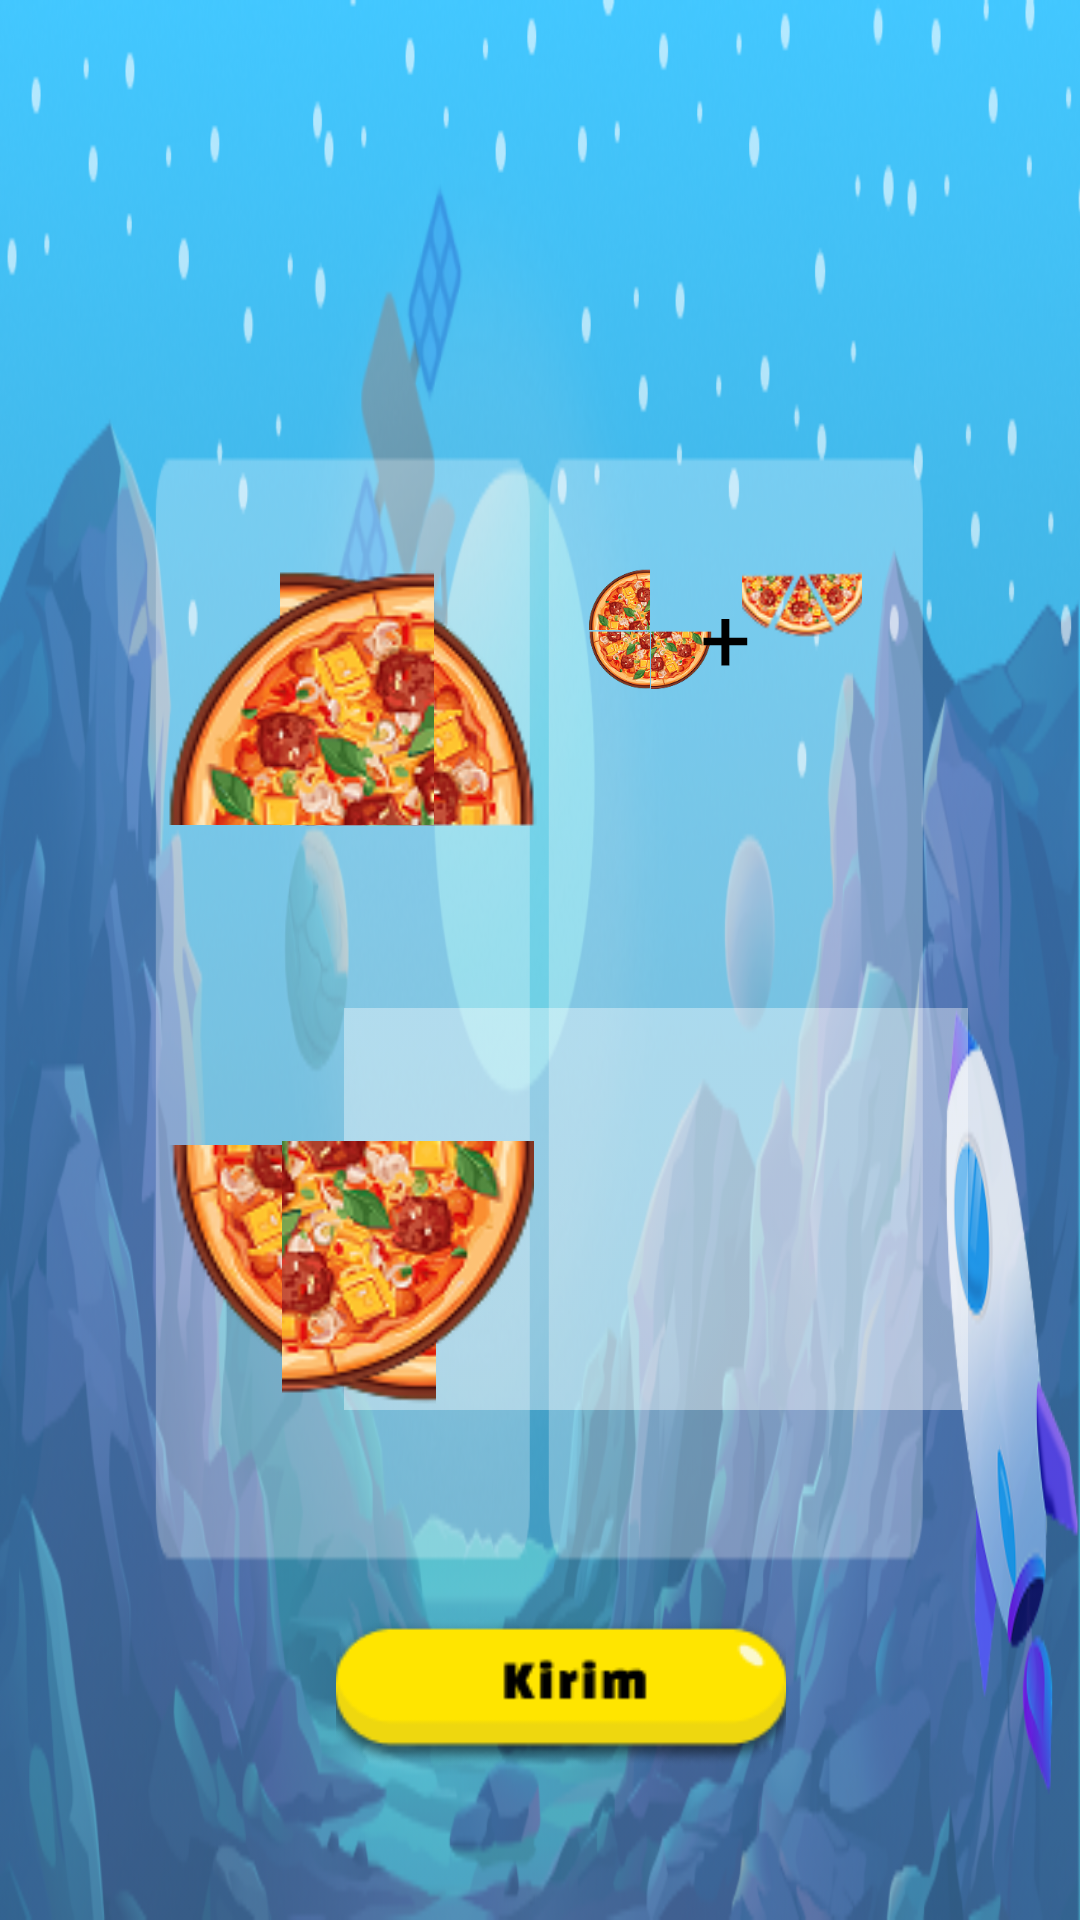

Reconstruct the res/layout file that produces this screen, plus the resources it refers to.
<!-- AndroidManifest.xml: application theme Theme.Project25 -->
<!-- res/layout/activity_game_pizza.xml -->
<?xml version="1.0" encoding="utf-8"?>
<androidx.constraintlayout.widget.ConstraintLayout xmlns:android="http://schemas.android.com/apk/res/android"
    xmlns:app="http://schemas.android.com/apk/res-auto"
    xmlns:tools="http://schemas.android.com/tools"
    android:id="@+id/main"
    android:background="@drawable/backgrounduang"
    android:layout_width="match_parent"
    android:layout_height="match_parent"
    tools:context=".GamePizza">

    <ImageView
        android:id="@+id/keranjang"
        android:layout_width="208dp"
        android:layout_height="134dp"
        android:scaleType="centerCrop"
        android:src="@drawable/kotakuang"
        app:layout_constraintBottom_toBottomOf="parent"
        app:layout_constraintEnd_toEndOf="parent"
        app:layout_constraintHorizontal_bias="0.755"
        app:layout_constraintStart_toStartOf="parent"
        app:layout_constraintTop_toTopOf="parent"
        app:layout_constraintVertical_bias="0.664" />

    <ImageView
        android:id="@+id/pizzasoal"
        android:layout_width="42dp"
        android:layout_height="40dp"
        android:scaleType="centerCrop"
        android:src="@drawable/pizzasoal"
        app:layout_constraintBottom_toBottomOf="parent"
        app:layout_constraintEnd_toEndOf="parent"
        app:layout_constraintHorizontal_bias="0.614"
        app:layout_constraintStart_toStartOf="parent"
        app:layout_constraintTop_toTopOf="parent"
        app:layout_constraintVertical_bias="0.316" />

    <ImageView
        android:id="@+id/pizza1"
        android:layout_width="89dp"
        android:layout_height="86dp"
        android:scaleType="centerCrop"
        android:src="@drawable/pizza1"
        app:layout_constraintBottom_toBottomOf="parent"
        app:layout_constraintEnd_toEndOf="parent"
        app:layout_constraintHorizontal_bias="0.344"
        app:layout_constraintStart_toStartOf="parent"
        app:layout_constraintTop_toTopOf="parent"
        app:layout_constraintVertical_bias="0.343" />

    <TextView
        android:id="@+id/soaltext"
        android:layout_width="wrap_content"
        android:layout_height="wrap_content"
        android:fontFamily="@font/bungee"
        android:textColor="@color/black"
        android:text="+"
        android:textSize="30sp"
        app:layout_constraintBottom_toBottomOf="parent"
        app:layout_constraintEnd_toEndOf="parent"
        app:layout_constraintHorizontal_bias="0.68"
        app:layout_constraintStart_toStartOf="parent"
        app:layout_constraintTop_toTopOf="parent"
        app:layout_constraintVertical_bias="0.32" />

    <TextView
        android:id="@+id/TextView"
        android:layout_width="wrap_content"
        android:layout_height="wrap_content"
        android:layout_marginStart="556dp"
        android:fontFamily="@font/bungee"
        android:scaleType="centerCrop"
        android:text="TextView"
        android:textColor="@color/black"
        android:textSize="21sp"
        app:layout_constraintBottom_toBottomOf="parent"
        app:layout_constraintStart_toStartOf="parent"
        app:layout_constraintTop_toTopOf="parent"
        app:layout_constraintVertical_bias="0.773" />

    <ImageView
        android:id="@+id/pizza3"
        android:layout_width="90dp"
        android:layout_height="87dp"
        android:scaleType="centerCrop"
        android:src="@drawable/pizza3"
        app:layout_constraintBottom_toBottomOf="parent"
        app:layout_constraintEnd_toEndOf="parent"
        app:layout_constraintHorizontal_bias="0.205"
        app:layout_constraintStart_toStartOf="parent"
        app:layout_constraintTop_toTopOf="parent"
        app:layout_constraintVertical_bias="0.69" />

    <ImageView
        android:id="@+id/pizzasoal2"
        android:layout_width="40dp"
        android:layout_height="40dp"
        android:scaleType="centerCrop"
        android:src="@drawable/pizzasoaldua"
        app:layout_constraintBottom_toBottomOf="parent"
        app:layout_constraintEnd_toEndOf="parent"
        app:layout_constraintHorizontal_bias="0.773"
        app:layout_constraintStart_toStartOf="parent"
        app:layout_constraintTop_toTopOf="parent"
        app:layout_constraintVertical_bias="0.318" />

    <ImageView
        android:id="@+id/pizza2"
        android:layout_width="89dp"
        android:layout_height="86dp"
        android:scaleType="centerCrop"
        android:src="@drawable/pizza2"
        app:layout_constraintBottom_toBottomOf="parent"
        app:layout_constraintEnd_toEndOf="parent"
        app:layout_constraintHorizontal_bias="0.205"
        app:layout_constraintStart_toStartOf="parent"
        app:layout_constraintTop_toTopOf="parent"
        app:layout_constraintVertical_bias="0.341" />

    <ImageView
        android:id="@+id/pizza4"
        android:layout_width="84dp"
        android:layout_height="89dp"
        android:scaleType="centerCrop"
        android:src="@drawable/pizza4"
        app:layout_constraintBottom_toBottomOf="parent"
        app:layout_constraintEnd_toEndOf="parent"
        app:layout_constraintHorizontal_bias="0.341"
        app:layout_constraintStart_toStartOf="parent"
        app:layout_constraintTop_toTopOf="parent"
        app:layout_constraintVertical_bias="0.69" />

    <ImageView
        android:id="@+id/submit"
        android:layout_width="150dp"
        android:layout_height="50dp"
        android:scaleType="centerCrop"
        android:src="@drawable/btnsubmit"
        app:layout_constraintBottom_toBottomOf="parent"
        app:layout_constraintEnd_toEndOf="parent"
        app:layout_constraintHorizontal_bias="0.533"
        app:layout_constraintStart_toStartOf="parent"
        app:layout_constraintTop_toTopOf="parent"
        app:layout_constraintVertical_bias="0.914" />

</androidx.constraintlayout.widget.ConstraintLayout>
<!-- resources referenced by this layout -->
<resources>
  <color name="black">#FF000000</color>
  <!-- drawable backgrounduang: png bitmap (drawable, 348653 bytes) -->
  <!-- drawable btnsubmit: png bitmap (drawable, 5434 bytes) -->
  <!-- drawable kotakuang: png bitmap (drawable, 720 bytes) -->
  <!-- drawable pizza1: png bitmap (drawable, 16855 bytes) -->
  <!-- drawable pizza2: png bitmap (drawable, 16502 bytes) -->
  <!-- drawable pizza3: png bitmap (drawable, 15556 bytes) -->
  <!-- drawable pizza4: png bitmap (drawable, 15731 bytes) -->
  <!-- drawable pizzasoal: png bitmap (drawable, 48269 bytes) -->
  <!-- drawable pizzasoaldua: png bitmap (drawable, 6113 bytes) -->
  <style name="Theme.Project25" parent="Base.Theme.Project25" />
  <style name="Base.Theme.Project25" parent="Theme.Material3.DayNight.NoActionBar">
          
          
      </style>
</resources>
